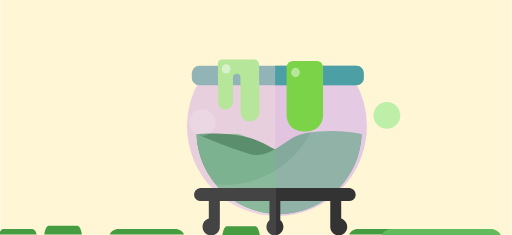
t = 0.00 s
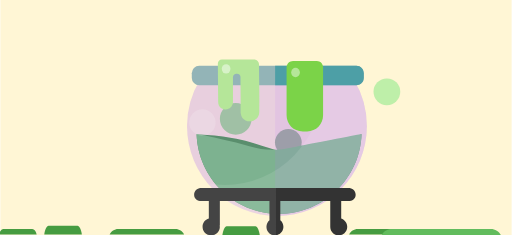
t = 1.88 s
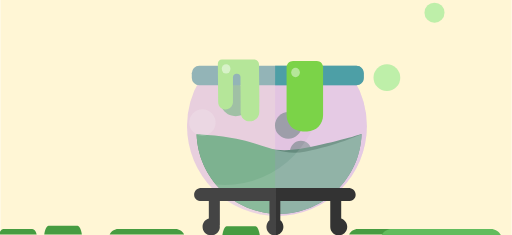
t = 3.00 s
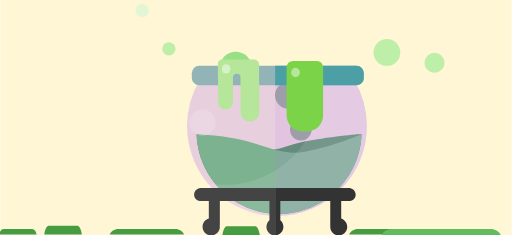
t = 5.00 s
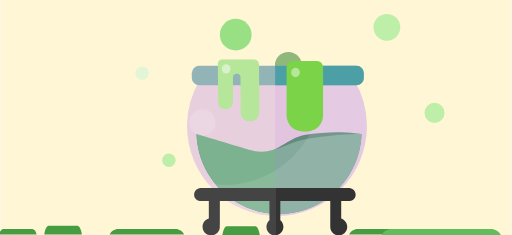
t = 7.00 s
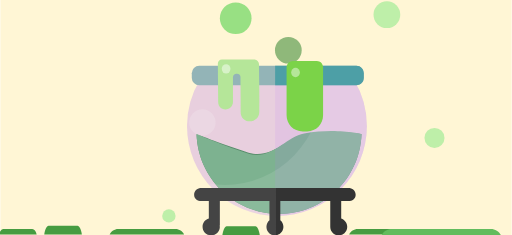
t = 8.00 s

The animated SVG that drew these frames (rendered in a browser with its animation timeline set to each time). Animation: 9 SMIL elements (animate=2,animateMotion=7); frames cover the first 8.00 s, repeats indefinitely.

<?xml version="1.0" encoding="UTF-8"?>
<svg version="1.1" viewBox="0 0 966 444" xmlns="http://www.w3.org/2000/svg" xmlns:cc="http://creativecommons.org/ns#" xmlns:dc="http://purl.org/dc/elements/1.1/" xmlns:rdf="http://www.w3.org/1999/02/22-rdf-syntax-ns#">
	<title>SVG Hexenkessel SMIL Animation</title>
	<desc>Glass bowl with cooking green fluid and bubbles</desc>
	<rect width="966" height="444" fill="#fff6d5" stroke-width="6.0582"/>
	<g transform="matrix(1.578 0 0 1.578 189.04 39.699)">
		<circle r="18.97" fill="hsla(120,60%,50%,0.5)">
			<animateMotion dur="18s" repeatCount="indefinite" values="162,154; 162,-200"/>
		</circle>
		<circle cx="225" cy="19" r="16" fill="hsla(120,60%,30%,0.5)">
			<animateMotion dur="20s" repeatCount="indefinite" values="0,160; 0,-200"/>
		</circle>
		<circle cx="240" cy="98" r="13" fill="hsla(120,60%,30%,0.5)">
			<animateMotion dur="15s" repeatCount="indefinite" values="0,98; 0,-100"/>
		</circle>
		<g fill="hsla(120,70%,70%,0.5)">
			<circle r="16">
				<animateMotion dur="15s" repeatCount="indefinite" values="343,113; 343,-113"/>
			</circle>
			<circle r="8">
				<animateMotion dur="12s" repeatCount="indefinite" values="82,-300; 82,500"/>
			</circle>
			<circle r="12">
				<animateMotion dur="20s" repeatCount="indefinite" values="400,-100; 400,500"/>
			</circle>
		</g>
		<circle r="8" fill="hsla(118,70%,90%,0.7)">
			<animateMotion dur="8s" repeatCount="indefinite" values="50,-200; 50,100"/>
		</circle>
	</g>
	<g stroke-width="1.578">
		<g transform="translate(220 66) scale(1.45)">
		<path d="m353.15 243.58c3.1561 91.527 77.955 164.12 169.48 164.12 91.527 0 166.8-72.59 169.8-164.12 0 0-51.444 36.768-116.3 48.919-37.4 6.9434-66.436-26.827-112.83-40.871-46.395-13.887-110.15-7.8902-110.15-7.8902z" fill="#393">
			<animate attributeName="d" dur="15000ms" repeatCount="indefinite" values="m104 129.2c2 58 49.4 104 107.4 104 58 0 105.7-46 107.6-104 0 0-32.6 23.3-73.7 31-23.7 4.4-42.1-17-71.5-25.9-29.4-8.8-69.8-5-69.8-5z; m103.9 129.2c1.9 58 49.4 104.1 107.4 104.2 58.1 0 105.7-46.1 107.6-104.2 0 0-33.8-8.5-74.9-.8-23.7 4.4-42.9 35.3-72.3 26.4-29.4-8.8-67.8-25.6-67.8-25.6z; m104 129.2c2 58 49.4 104 107.4 104 58 0 105.7-46 107.6-104 0 0-32.6 23.3-73.7 31-23.7 4.4-42.1-17-71.5-25.9-29.4-8.8-69.8-5-69.8-5z"/>
		</path>
		<path d="m353 243.58c2.9983 91.527 77.955 164.27 169.48 164.43 91.684 0 166.8-72.748 169.8-164.43 0 0-53.338-13.413-118.2-1.2624-37.4 6.9434-67.698 55.705-114.09 41.66-46.395-13.887-106.99-40.398-106.99-40.398z" fill="#6c6">
			<animate attributeName="d" dur="8000ms" repeatCount="indefinite" values="m103.9 129.2c1.9 58 49.4 104.1 107.4 104.2 58.1 0 105.7-46.1 107.6-104.2 0 0-33.8-8.5-74.9-.8-23.7 4.4-42.9 35.3-72.3 26.4-29.4-8.8-67.8-25.6-67.8-25.6z; m104 129.2c2 58 49.4 104 107.4 104 58 0 105.7-46 107.6-104 0 0-32.6 23.3-73.7 31-23.7 4.4-42.1-17-71.5-25.9-29.4-8.8-69.8-5-69.8-5z; m103.9 129.2c1.9 58 49.4 104.1 107.4 104.2 58.1 0 105.7-46.1 107.6-104.2 0 0-33.8-8.5-74.9-.8-23.7 4.4-42.9 35.3-72.3 26.4-29.4-8.8-67.8-25.6-67.8-25.6z"/>
		</path>
		</g>
		<path d="m377.14 150.68a169.96 169.96 0 0 0-24.46 87.376 169.96 169.96 0 0 0 169.8 169.96 169.96 169.96 0 0 0 169.96-169.96 169.96 169.96 0 0 0-24.46-87.376z" fill="hsla(270,80%,70%,0.3)"/>
		<rect x="361.67" y="124.19" width="325.08" height="36.784" ry="14.071" fill="#93b4b7"/>
		<path d="m519.16 150.68v257.38a169.96 169.96 0 0 0 3.3139 0 169.96 169.96 0 0 0 169.96-169.96 169.96 169.96 0 0 0-24.46-87.376h-148.81z" fill="hsla(270,80%,70%,0.3)" opacity=".4"/>
		<circle cx="381.72" cy="231.43" r="24.933" fill="#f9f9f9" opacity=".2"/>
		<path d="m608.8 150.68a184.63 190.79 0 0 1 0.31562 8.1427 184.63 190.79 0 0 1-184.63 190.63 184.63 190.79 0 0 1-32.823-3.1561 169.96 169.96 0 0 0 130.82 61.702 169.96 169.96 0 0 0 169.96-169.96 169.96 169.96 0 0 0-24.46-87.376h-59.177z" fill="hsla(0,0%,100%,0.1)"/>
		<path d="m519.16 124.19v36.753h153.54c7.8902 0 13.887-6.2648 13.887-14.076v-8.6161c0-7.7956-5.9966-14.06-13.887-14.06z" fill="#4d9fa6"/>
		<path d="m380.14 355.15c-7.7324 0-14.045 4.892-14.045 12.624 0 7.8902 6.3122 12.151 14.045 12.151h13.729v32.981c-7.1012 1.8936-11.835 8.2058-11.835 15.307 0 9.1527 7.4168 16.254 16.254 16.254 8.8371 0 16.412-7.1012 16.412-16.254 0-0.31561-0.47341-0.94683-0.47341-1.578 0.47341-0.31561 0.47341-0.47342 0.47341-0.94683v-45.763h93.736v35.979c-3.6295 3.1561-5.681 7.5746-5.681 12.309 0 8.9949 7.1012 16.254 15.938 16.254 2.0515 0 3.4717-0.1578 4.7341-0.78902v-88.528z" fill="#444"/>
		<path d="m520.74 355.15v89.317c7.8902-1.2624 14.045-7.8902 14.045-16.254 0-4.7341-2.0515-9.1527-5.8388-12.309v-35.979h94.367v48.288c0 8.9949 7.1012 16.254 15.938 16.254 8.9949 0 16.096-7.259 16.096-16.254 0-6.7856-4.7341-13.098-11.362-15.307v-32.981h13.098c8.048 0 14.202-4.2607 14.202-12.151 0-7.7324-6.1544-12.624-14.202-12.624z" fill="#333"/>
		<path d="m553.09 115.04c-6.7856 0-12.309 5.3811-12.309 12.151v90.675c0 16.885 13.098 30.456 30.456 30.456h8.5214c16.885 0 29.983-13.571 29.983-30.456v-90.675c0-6.7698-5.2076-12.151-11.678-12.151z" fill="#7bd348"/>
		<ellipse cx="557.67" cy="136.99" rx="8.2453" ry="8.9317" fill="#b5e699"/>
		<path d="m418.33 112.26c-4.1029 0-7.4168 3.3928-7.4168 7.6062 0 24.381 0.63122 48.257 0.63122 72.795 0 7.6851 5.5232 13.997 13.571 13.997h0.3156c7.5746 0 14.045-6.3122 14.045-13.997v-46.852c0-3.7715 2.9983-5.8861 6.6278-6.3911h0.78902c4.7341 0.47342 6.7856 2.2093 6.7856 6.5331v10.825c0.31561 18.29 0.31561 36.516 0.31561 55.09 0 9.6261 7.1012 17.359 17.043 17.359h0.31561c9.4683 0 17.832-7.7324 17.832-17.359 0.63122-30.456-0.47342-60.06-0.47342-90.091 0-5.2076-4.1029-9.3578-9.4683-9.3578h-60.913z" fill="#b5e699"/>
		<ellipse cx="426.53" cy="130.12" rx="8.2453" ry="8.9317" fill="#d7f2c8"/>
		<path d="m222.73 432.52c-7.259 0-13.413 4.2607-16.254 10.415h140.68c-2.9194-6.1544-9.0738-10.415-16.333-10.415z" fill="#469c41"/>
		<path d="m675.23 432.52c-7.259 0-13.413 4.2607-16.254 10.415h124.98c-2.9983-6.1544-9.1527-10.415-16.412-10.415z" fill="#469c41"/>
		<path d="m739.14 432.52c-8.3636 0-15.623 5.0498-18.937 12.151h225.65c-3.4717-7.1012-10.731-12.151-19.094-12.151z" fill="#62bc5d"/>
	</g>
	<g fill="#469c41">
		<path d="m5.8065 432.52c-3.6664 0-6.7749 4.2607-8.2096 10.415h71.057c-1.4745-6.1544-4.583-10.415-8.2495-10.415z" stroke-width="1.1215"/>
		<path d="m91.122 426.64c-3.6664 0-6.7749 6.6677-8.2096 16.299h71.057c-1.4745-9.6312-4.583-16.299-8.2495-16.299z" stroke-width="1.403"/>
		<path d="m427.48 427.62c-3.6664 0-6.775 7.4701-8.2096 18.26h71.057c-1.4746-10.79-4.583-18.26-8.2495-18.26z" stroke-width="1.485"/>
	</g>
	<metadata>
		<rdf:RDF>
			<cc:Work rdf:about="">
				<dc:title>SVG Hexenkessel SMIL Animation</dc:title>
			</cc:Work>
		</rdf:RDF>
	</metadata>
</svg>
